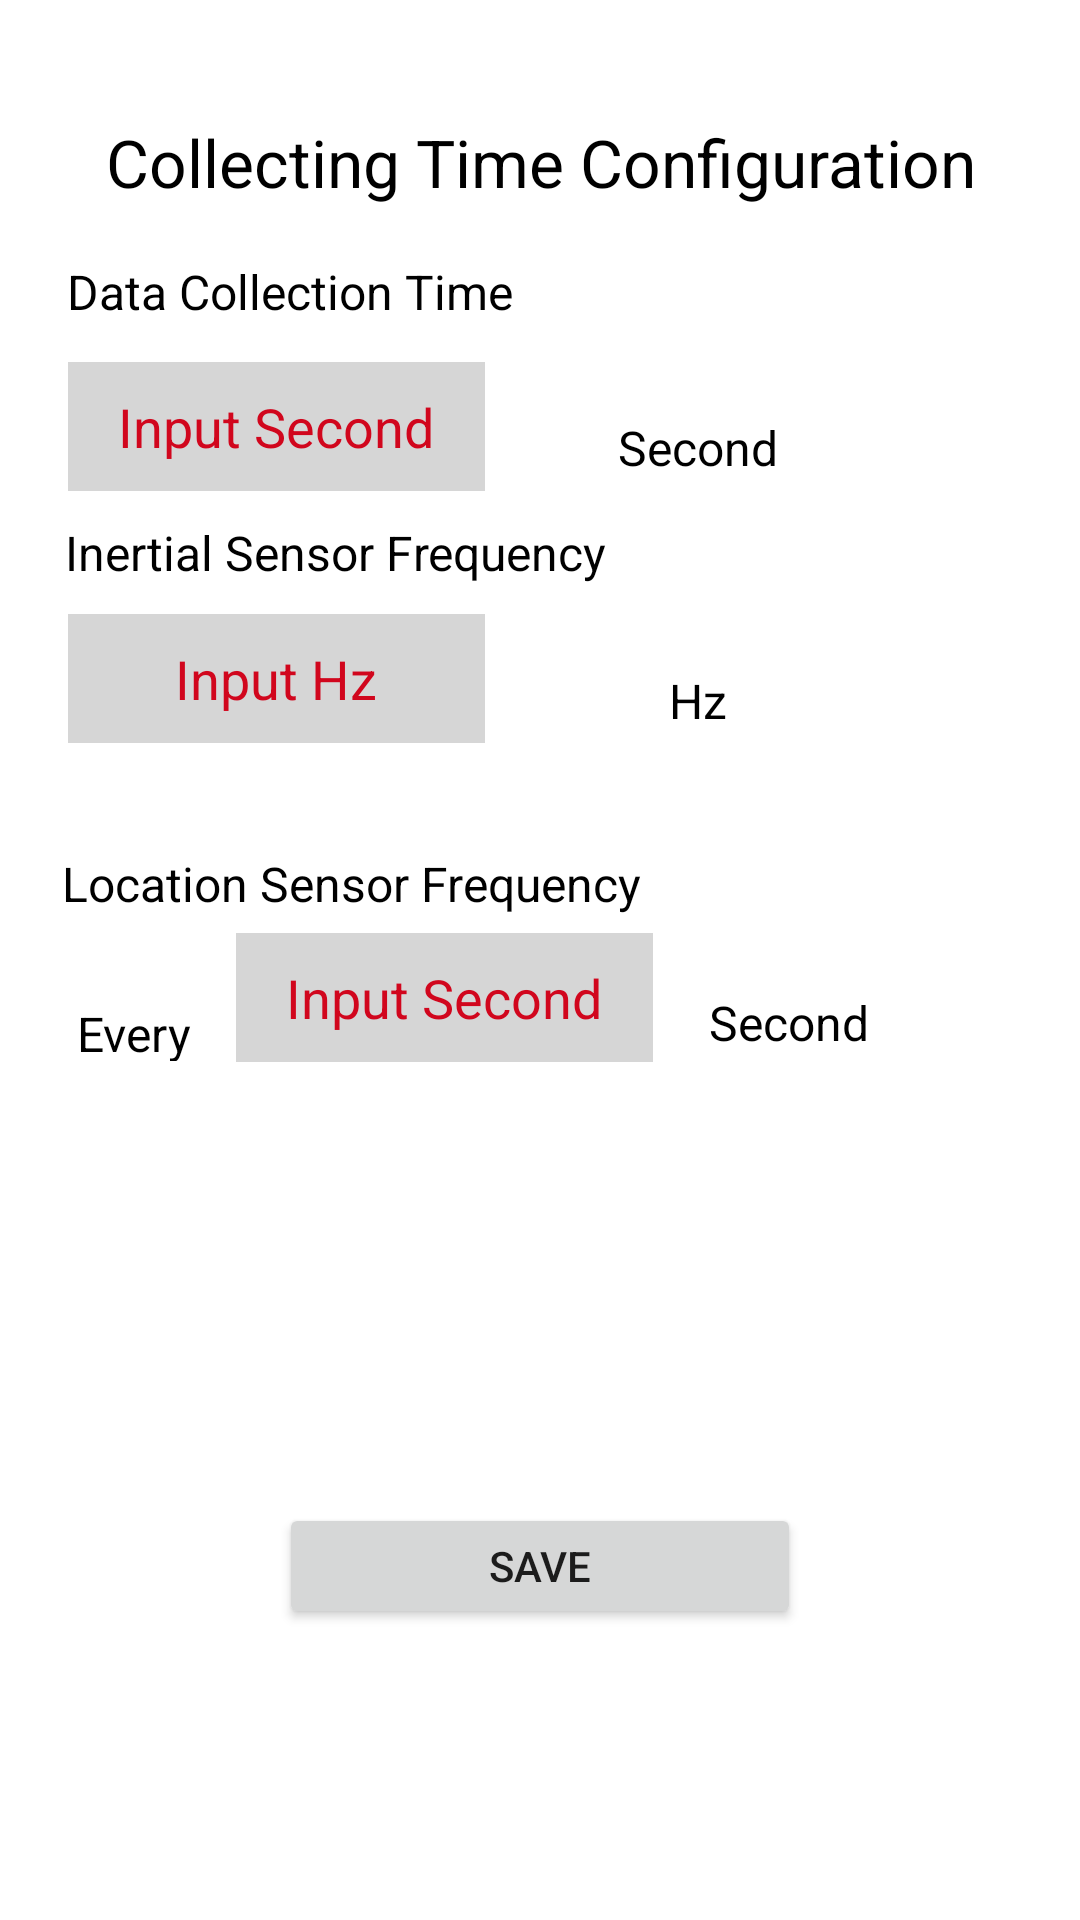

Write the Android layout XML for this screen, with the resource values it uses.
<!-- AndroidManifest.xml: application theme Theme.TMD_Setting_app -->
<!-- res/layout/activity_time_setting.xml -->
<?xml version="1.0" encoding="utf-8"?>
<androidx.constraintlayout.widget.ConstraintLayout xmlns:android="http://schemas.android.com/apk/res/android"
    xmlns:app="http://schemas.android.com/apk/res-auto"
    xmlns:tools="http://schemas.android.com/tools"
    android:layout_width="match_parent"
    android:layout_height="match_parent"
    tools:context=".TimeSetting">

    <TextView
        android:id="@+id/time_txt"
        android:layout_width="352dp"
        android:layout_height="34dp"
        android:text="Collecting Time Configuration"
        android:textAlignment="center"
        android:textColor="#000000"
        android:textSize="22sp"
        app:layout_constraintBottom_toBottomOf="parent"
        app:layout_constraintEnd_toEndOf="parent"
        app:layout_constraintHorizontal_bias="0.498"
        app:layout_constraintStart_toStartOf="parent"
        app:layout_constraintTop_toTopOf="parent"
        app:layout_constraintVertical_bias="0.065" />

    <EditText
        android:id="@+id/time_type"
        android:layout_width="139dp"
        android:layout_height="43dp"
        android:layout_weight="1"
        android:background="#D6D6D6"
        android:ems="10"
        android:focusableInTouchMode="true"
        android:hint="Input Second"
        android:inputType="number"
        android:textAlignment="center"
        android:textColor="#000000"
        android:textColorHint="#D1061D"
        app:layout_constraintBottom_toBottomOf="parent"
        app:layout_constraintEnd_toEndOf="parent"
        app:layout_constraintHorizontal_bias="0.102"
        app:layout_constraintStart_toStartOf="parent"
        app:layout_constraintTop_toTopOf="parent"
        app:layout_constraintVertical_bias="0.202" />

    <EditText
        android:id="@+id/inertial_type"
        android:layout_width="139dp"
        android:layout_height="43dp"
        android:layout_weight="1"
        android:background="#D6D6D6"
        android:ems="10"
        android:focusableInTouchMode="true"
        android:hint="Input Hz"
        android:inputType="number"
        android:textAlignment="center"
        android:textColor="#000000"
        android:textColorHint="#D1061D"
        app:layout_constraintBottom_toBottomOf="parent"
        app:layout_constraintEnd_toEndOf="parent"
        app:layout_constraintHorizontal_bias="0.102"
        app:layout_constraintStart_toStartOf="parent"
        app:layout_constraintTop_toTopOf="parent"
        app:layout_constraintVertical_bias="0.343" />

    <EditText
        android:id="@+id/location_type"
        android:layout_width="139dp"
        android:layout_height="43dp"
        android:layout_weight="1"
        android:background="#D6D6D6"
        android:ems="10"
        android:focusableInTouchMode="true"
        android:hint="Input Second"
        android:inputType="number"
        android:textAlignment="center"
        android:textColor="#000000"
        android:textColorHint="#D1061D"
        app:layout_constraintBottom_toBottomOf="parent"
        app:layout_constraintEnd_toEndOf="parent"
        app:layout_constraintHorizontal_bias="0.356"
        app:layout_constraintStart_toStartOf="parent"
        app:layout_constraintTop_toTopOf="parent"
        app:layout_constraintVertical_bias="0.521" />

    <TextView
        android:id="@+id/textView2"
        android:layout_width="158dp"
        android:layout_height="24dp"
        android:text="Data Collection Time"
        android:textAlignment="textStart"
        android:textColor="#000000"
        android:textSize="16sp"
        app:layout_constraintBottom_toBottomOf="parent"
        app:layout_constraintEnd_toEndOf="parent"
        app:layout_constraintHorizontal_bias="0.11"
        app:layout_constraintStart_toStartOf="parent"
        app:layout_constraintTop_toTopOf="parent"
        app:layout_constraintVertical_bias="0.13999999" />

    <TextView
        android:id="@+id/textView3"
        android:layout_width="93dp"
        android:layout_height="23dp"
        android:text="Second"
        android:textAlignment="center"
        android:textColor="#000000"
        android:textSize="16sp"
        app:layout_constraintBottom_toBottomOf="parent"
        app:layout_constraintEnd_toEndOf="parent"
        app:layout_constraintHorizontal_bias="0.698"
        app:layout_constraintStart_toStartOf="parent"
        app:layout_constraintTop_toTopOf="parent"
        app:layout_constraintVertical_bias="0.224" />

    <TextView
        android:id="@+id/textView6"
        android:layout_width="93dp"
        android:layout_height="23dp"
        android:text="Hz"
        android:textAlignment="center"
        android:textColor="#000000"
        android:textSize="16sp"
        app:layout_constraintBottom_toBottomOf="parent"
        app:layout_constraintEnd_toEndOf="parent"
        app:layout_constraintHorizontal_bias="0.698"
        app:layout_constraintStart_toStartOf="parent"
        app:layout_constraintTop_toTopOf="parent"
        app:layout_constraintVertical_bias="0.361" />

    <TextView
        android:id="@+id/textView8"
        android:layout_width="93dp"
        android:layout_height="23dp"
        android:text="Second"
        android:textAlignment="center"
        android:textColor="#000000"
        android:textSize="16sp"
        app:layout_constraintBottom_toBottomOf="parent"
        app:layout_constraintEnd_toEndOf="parent"
        app:layout_constraintHorizontal_bias="0.811"
        app:layout_constraintStart_toStartOf="parent"
        app:layout_constraintTop_toTopOf="parent"
        app:layout_constraintVertical_bias="0.535" />

    <TextView
        android:id="@+id/textView7"
        android:layout_width="62dp"
        android:layout_height="20dp"
        android:text="Every"
        android:textAlignment="center"
        android:textColor="#000000"
        android:textSize="16sp"
        app:layout_constraintBottom_toBottomOf="parent"
        app:layout_constraintEnd_toEndOf="parent"
        app:layout_constraintHorizontal_bias="0.045"
        app:layout_constraintStart_toStartOf="parent"
        app:layout_constraintTop_toTopOf="parent"
        app:layout_constraintVertical_bias="0.538" />

    <TextView
        android:id="@+id/textView4"
        android:layout_width="187dp"
        android:layout_height="23dp"
        android:text="Inertial Sensor Frequency"
        android:textAlignment="textStart"
        android:textColor="#000000"
        android:textSize="16sp"
        app:layout_constraintBottom_toBottomOf="parent"
        app:layout_constraintEnd_toEndOf="parent"
        app:layout_constraintHorizontal_bias="0.125"
        app:layout_constraintStart_toStartOf="parent"
        app:layout_constraintTop_toTopOf="parent"
        app:layout_constraintVertical_bias="0.281" />

    <TextView
        android:id="@+id/textView5"
        android:layout_width="208dp"
        android:layout_height="22dp"
        android:text="Location Sensor Frequency"
        android:textAlignment="textStart"
        android:textColor="#000000"
        android:textSize="16sp"
        app:layout_constraintBottom_toBottomOf="parent"
        app:layout_constraintEnd_toEndOf="parent"
        app:layout_constraintHorizontal_bias="0.137"
        app:layout_constraintStart_toStartOf="parent"
        app:layout_constraintTop_toTopOf="parent"
        app:layout_constraintVertical_bias="0.459" />

    <Button
        android:id="@+id/time_save"
        android:layout_width="174dp"
        android:layout_height="42dp"
        android:onClick="onTimeSaveClicked"
        android:text="Save"
        app:layout_constraintBottom_toBottomOf="parent"
        app:layout_constraintEnd_toEndOf="parent"
        app:layout_constraintStart_toStartOf="parent"
        app:layout_constraintTop_toTopOf="parent"
        app:layout_constraintVertical_bias="0.838" />

</androidx.constraintlayout.widget.ConstraintLayout>
<!-- resources referenced by this layout -->
<resources>
  <style name="Theme.TMD_Setting_app" parent="Theme.MaterialComponents.DayNight.DarkActionBar">
          
          <item name="colorPrimary">#008577</item>
          <item name="colorPrimaryVariant">#00574B</item>
          <item name="colorOnPrimary">@color/white</item>
          
          <item name="colorSecondary">@color/teal_200</item>
          <item name="colorSecondaryVariant">@color/teal_700</item>
          <item name="colorOnSecondary">@color/black</item>
          
          <item name="android:statusBarColor" tools:targetApi="l">?attr/colorPrimaryVariant</item>
          
      </style>
  <!-- not gathered from this repository: default colours our renderer supplied (Android Studio template values) -->
  <color name="teal_200">#FF03DAC5</color>
  <color name="teal_700">#FF018786</color>
  <color name="black">#FF000000</color>
  <color name="white">#FFFFFFFF</color>
</resources>
